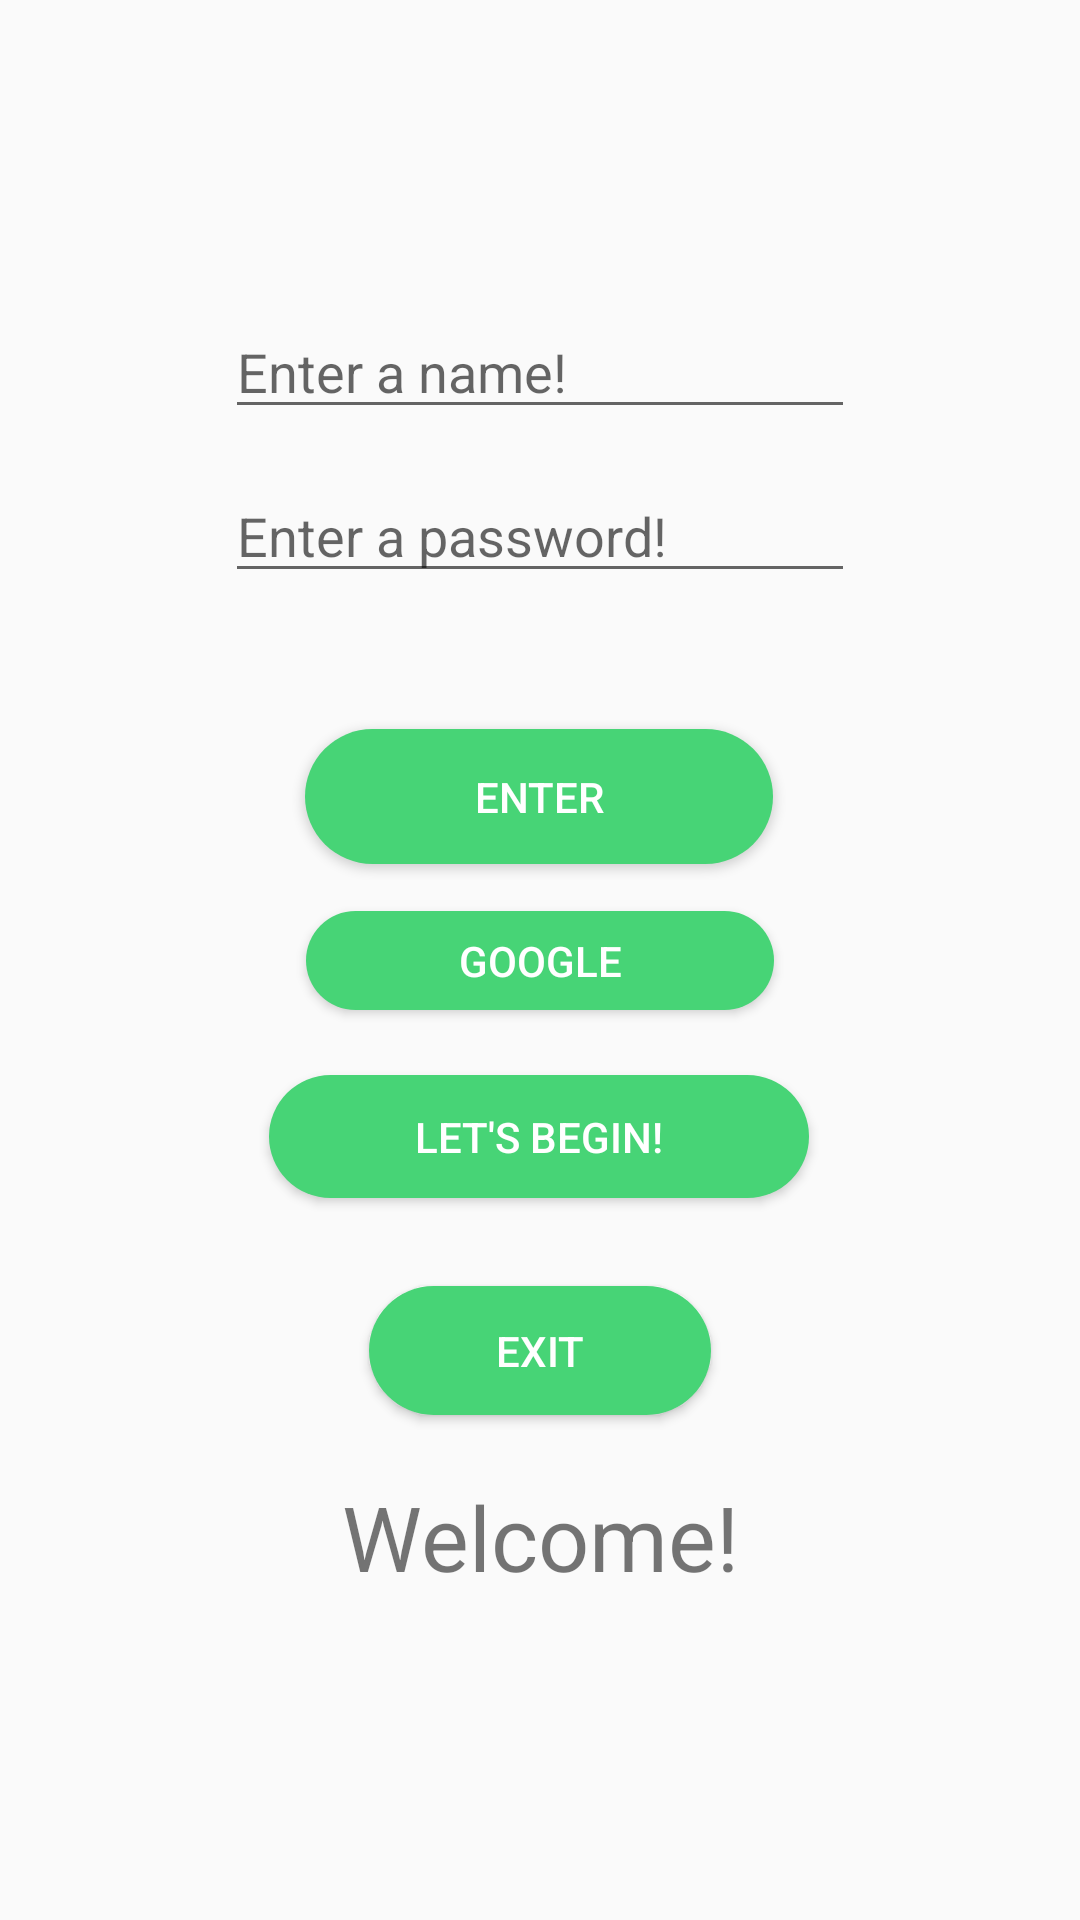

Write the Android layout XML for this screen, with the resource values it uses.
<!-- AndroidManifest.xml: application theme AppTheme -->
<!-- res/layout/main_fragment.xml -->
<?xml version="1.0" encoding="utf-8"?>

<android.support.constraint.ConstraintLayout xmlns:android="http://schemas.android.com/apk/res/android"
    xmlns:app="http://schemas.android.com/apk/res-auto"
    xmlns:tools="http://schemas.android.com/tools"
    android:id="@+id/frameLayout"
    android:layout_width="match_parent"
    android:layout_height="match_parent"
    tools:context=".main_fragment">

    


    <EditText
        android:id="@+id/NameEditText"
        android:layout_width="wrap_content"
        android:layout_height="wrap_content"
        android:layout_marginStart="8dp"
        android:layout_marginLeft="8dp"
        android:layout_marginTop="8dp"
        android:layout_marginEnd="8dp"
        android:layout_marginRight="8dp"
        android:layout_marginBottom="8dp"
        android:ems="10"
        android:hint="Enter a name!"
        android:inputType="text"
        app:layout_constraintBottom_toBottomOf="parent"
        app:layout_constraintEnd_toEndOf="parent"
        app:layout_constraintHorizontal_bias="0.5"
        app:layout_constraintStart_toStartOf="parent"
        app:layout_constraintTop_toTopOf="parent"
        app:layout_constraintVertical_bias="0.161" />


    <EditText
        android:id="@+id/PasswordEditText"
        android:layout_width="wrap_content"
        android:layout_height="wrap_content"
        android:layout_marginStart="8dp"
        android:layout_marginLeft="8dp"
        android:layout_marginTop="8dp"
        android:layout_marginEnd="8dp"
        android:layout_marginRight="8dp"
        android:layout_marginBottom="8dp"
        android:ems="10"
        android:hint="Enter a password!"
        android:inputType="textPassword"
        app:layout_constraintBottom_toTopOf="@+id/addBtn"
        app:layout_constraintEnd_toEndOf="parent"
        app:layout_constraintStart_toStartOf="parent"
        app:layout_constraintTop_toBottomOf="@+id/NameEditText"
        app:layout_constraintVertical_bias="0.125" />


    <Button
        android:id="@+id/addBtn"
        android:layout_width="156dp"
        android:layout_height="45dp"
        android:layout_marginStart="8dp"
        android:layout_marginLeft="8dp"
        android:layout_marginTop="8dp"
        android:layout_marginEnd="8dp"
        android:layout_marginRight="8dp"
        android:layout_marginBottom="8dp"
        android:background="@drawable/bnt_design"
        android:text="Enter"
        android:textColor="@android:color/white"
        app:layout_constraintBottom_toBottomOf="parent"
        app:layout_constraintEnd_toEndOf="parent"
        app:layout_constraintHorizontal_bias="0.498"
        app:layout_constraintStart_toStartOf="parent"
        app:layout_constraintTop_toTopOf="parent"
        app:layout_constraintVertical_bias="0.406" />


    <TextView
        android:id="@+id/resultTextView"
        android:layout_width="wrap_content"
        android:layout_height="wrap_content"
        android:layout_marginStart="8dp"
        android:layout_marginLeft="8dp"
        android:layout_marginTop="8dp"
        android:layout_marginEnd="8dp"
        android:layout_marginRight="8dp"
        android:layout_marginBottom="8dp"
        android:text="Welcome!"
        android:textSize="30sp"
        app:layout_constraintBottom_toBottomOf="parent"
        app:layout_constraintEnd_toEndOf="parent"
        app:layout_constraintStart_toStartOf="parent"
        app:layout_constraintTop_toTopOf="parent"
        app:layout_constraintVertical_bias="0.829" />


    <Button
        android:id="@+id/secondActivitybtn"
        android:layout_width="180dp"
        android:layout_height="41dp"
        android:layout_marginStart="8dp"
        android:layout_marginLeft="8dp"
        android:layout_marginTop="8dp"
        android:layout_marginEnd="8dp"
        android:layout_marginRight="8dp"
        android:layout_marginBottom="8dp"
        android:background="@drawable/bnt_design"
        android:text="Let's begin!"
        android:textColor="@android:color/white"
        app:layout_constraintBottom_toBottomOf="parent"
        app:layout_constraintEnd_toEndOf="parent"
        app:layout_constraintHorizontal_bias="0.498"
        app:layout_constraintStart_toStartOf="parent"
        app:layout_constraintTop_toTopOf="parent"
        app:layout_constraintVertical_bias="0.601" />


    <Button
        android:id="@+id/Googlebtn"
        android:layout_width="156dp"
        android:layout_height="33dp"
        android:layout_marginStart="8dp"
        android:layout_marginLeft="8dp"
        android:layout_marginTop="8dp"
        android:layout_marginEnd="8dp"
        android:layout_marginRight="8dp"
        android:layout_marginBottom="8dp"
        android:background="@drawable/bnt_design"
        android:text="Google"
        android:textColor="@android:color/white"
        app:layout_constraintBottom_toBottomOf="parent"
        app:layout_constraintEnd_toEndOf="parent"
        app:layout_constraintStart_toStartOf="parent"
        app:layout_constraintTop_toTopOf="parent" />

    <Button
        android:id="@+id/exitButton"
        android:layout_width="114dp"
        android:layout_height="43dp"
        android:layout_marginStart="8dp"
        android:layout_marginLeft="8dp"
        android:layout_marginTop="8dp"
        android:layout_marginEnd="8dp"
        android:layout_marginRight="8dp"
        android:layout_marginBottom="8dp"
        android:background="@drawable/bnt_design"
        android:text="Exit"
        android:textColor="@android:color/white"
        app:layout_constraintBottom_toBottomOf="parent"
        app:layout_constraintEnd_toEndOf="parent"
        app:layout_constraintStart_toStartOf="parent"
        app:layout_constraintTop_toTopOf="parent"
        app:layout_constraintVertical_bias="0.724" />


</android.support.constraint.ConstraintLayout>
<!-- resources referenced by this layout -->
<resources>
  <!-- drawable bnt_design (drawable) -->
  <?xml version="1.0" encoding="utf-8"?>
  
  <shape xmlns:android="http://schemas.android.com/apk/res/android"
       android:shape="rectangle">
     <solid android:color="#47D476"/>
     <corners android:radius="24dp"/>
  </shape>
  <style name="AppTheme" parent="Theme.AppCompat.Light.DarkActionBar">
          
          <item name="colorPrimary">@color/colorPrimaryDark</item>
          <item name="colorPrimaryDark">@color/colorPrimaryDark</item>
          <item name="colorAccent">@color/colorPrimaryDark</item>
      </style>
  <!-- not gathered from this repository: default colours our renderer supplied (Android Studio template values) -->
  <color name="colorPrimaryDark">#FF3700B3</color>
</resources>
